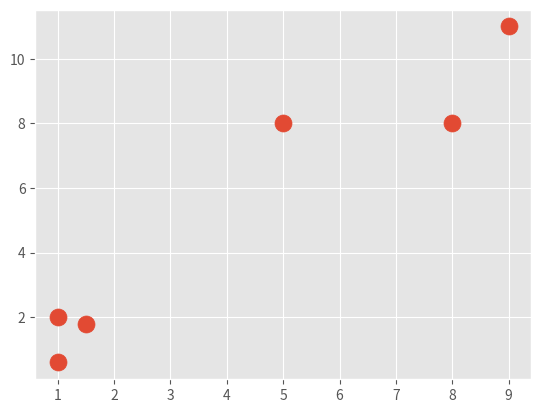

Write the Python code that produced this figure.
import matplotlib.pyplot as plt
from matplotlib import style
style.use('ggplot')
import numpy as np

X = np.array([[1, 2],
              [1.5, 1.8],
              [5, 8 ],
              [8, 8],
              [1, 0.6],
              [9,11]])

plt.scatter(X[:,0], X[:,1], s=150)
plt.show()

colors = 10*["g","r","c","b","k"]


class K_Means:
    def __init__(self, k=2, tol=0.001, max_iter=300):
        self.k = k
        self.tol = tol
        self.max_iter = max_iter

    def fit(self,data):

        self.centroids = {}

        for i in range(self.k):
            self.centroids[i] = data[i]

        for i in range(self.max_iter):
            self.classifications = {}

            for i in range(self.k):
                self.classifications[i] = []

            for featureset in data:
                distances = [np.linalg.norm(featureset-self.centroids[centroid]) for centroid in self.centroids]
                classification = distances.index(min(distances))
                self.classifications[classification].append(featureset)

            prev_centroids = dict(self.centroids)

            for classification in self.classifications:
                self.centroids[classification] = np.average(self.classifications[classification],axis=0)
            
